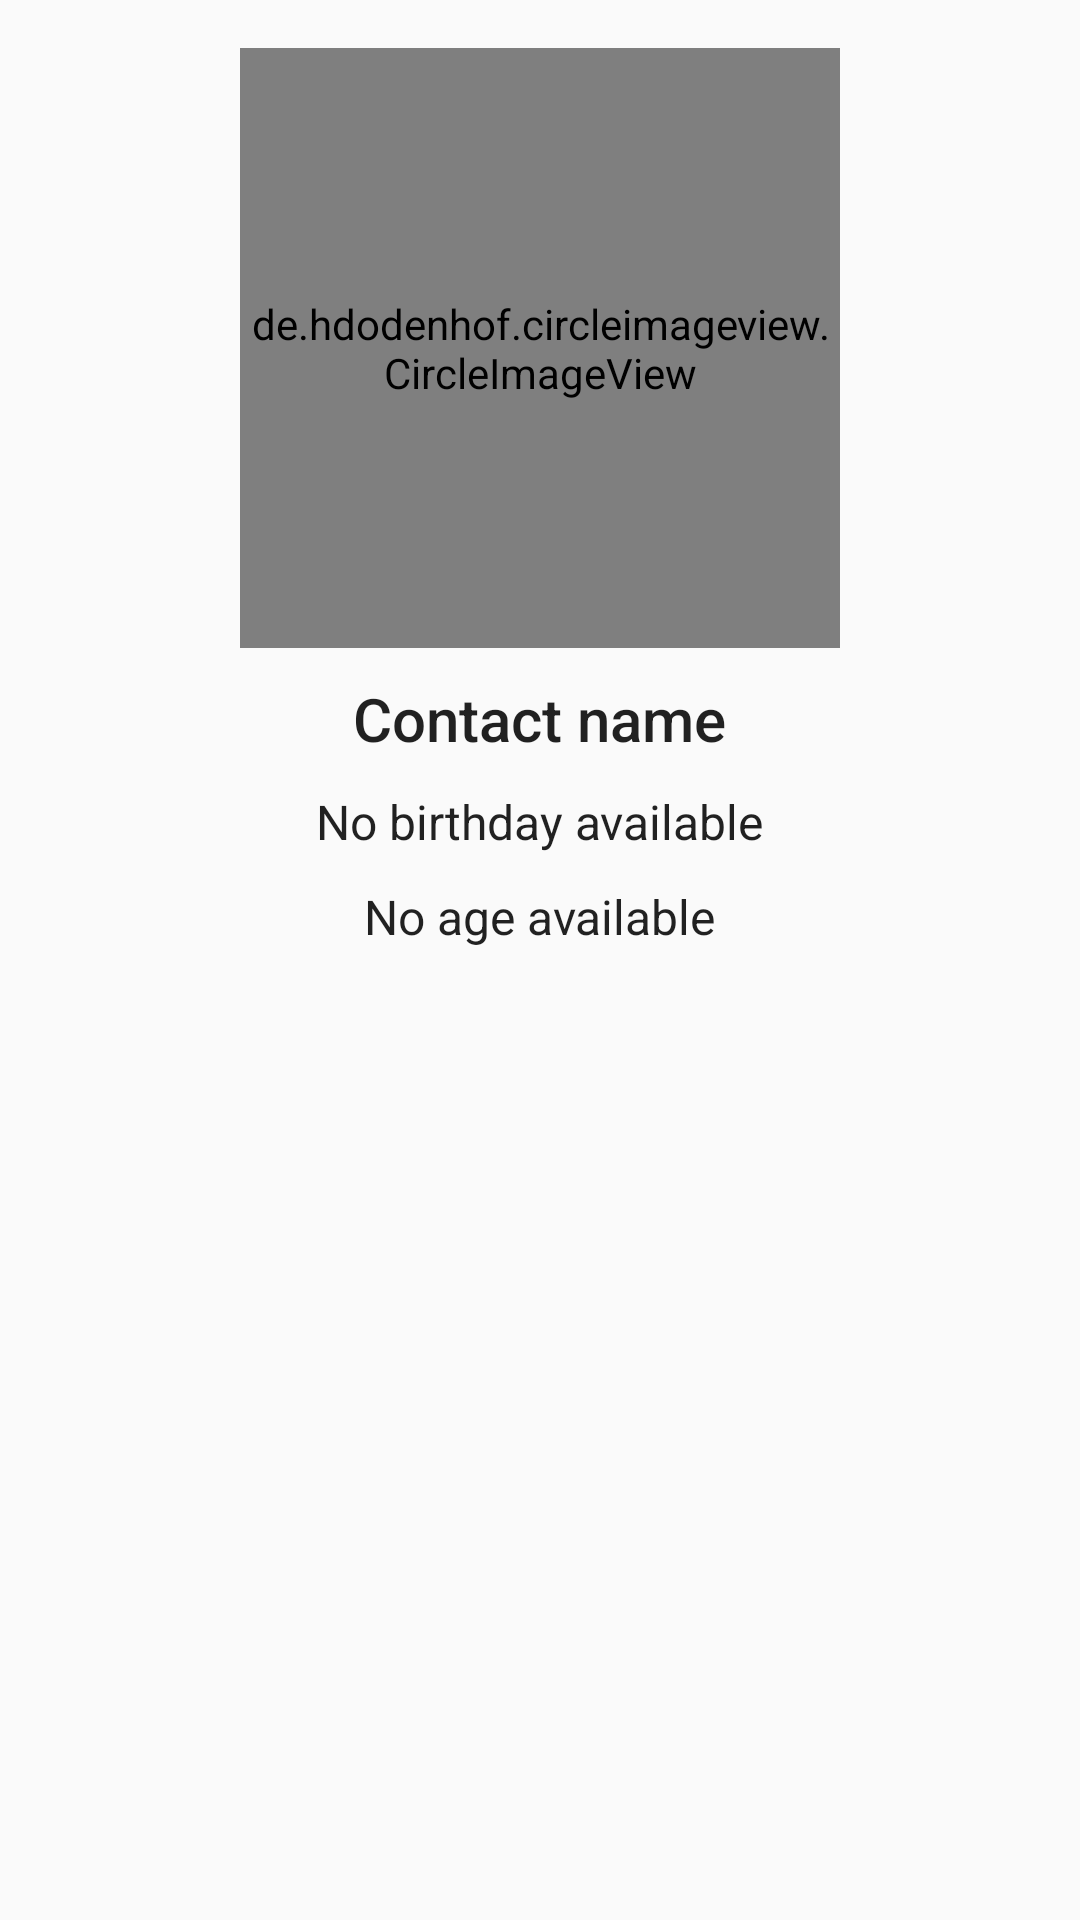

Android layout source for this screen:
<!-- AndroidManifest.xml: application theme AppTheme -->
<!-- res/layout/fragment_contact_detail.xml -->
<?xml version="1.0" encoding="utf-8"?>
<ScrollView xmlns:android="http://schemas.android.com/apk/res/android"
        android:padding="@dimen/activity_horizontal_margin"
        android:tag="detail"
        android:layout_width="match_parent"
        android:layout_height="match_parent">

    <RelativeLayout
        android:layout_width="match_parent"
        android:layout_height="wrap_content">

        <de.hdodenhof.circleimageview.CircleImageView
            android:id="@+id/contact_detail_image"
            android:layout_width="@dimen/contact_image_size"
            android:layout_height="@dimen/contact_image_size"
            android:layout_centerHorizontal="true"
            android:src="@drawable/profile"/>

        <TextView
            android:id="@+id/contact_detail_name"
            android:layout_below="@+id/contact_detail_image"
            android:layout_centerHorizontal="true"
            android:text="@string/contact_name_caption"
            style="@style/Base.TextAppearance.AppCompat.Title"
            android:layout_marginTop="10dp"
            android:layout_width="wrap_content"
            android:layout_height="wrap_content"/>

        <TextView
            android:id="@+id/contact_detail_birthday"
            android:layout_below="@+id/contact_detail_name"
            android:layout_centerHorizontal="true"
            android:text="@string/no_birthday"
            style="@style/TextAppearance.AppCompat.SearchResult.Subtitle"
            android:layout_marginTop="10dp"
            android:layout_width="wrap_content"
            android:layout_height="wrap_content"/>

        <TextView
            android:id="@+id/contact_detail_age"
            android:layout_below="@+id/contact_detail_birthday"
            android:layout_centerHorizontal="true"
            android:text="@string/no_age"
            style="@style/TextAppearance.AppCompat.SearchResult.Subtitle"
            android:layout_marginTop="10dp"
            android:layout_width="wrap_content"
            android:layout_height="wrap_content"/>


    </RelativeLayout>

</ScrollView>
<!-- resources referenced by this layout -->
<resources>
  <dimen name="activity_horizontal_margin">16dp</dimen>
  <dimen name="contact_image_size">200dp</dimen>
  <!-- drawable profile: jpg bitmap (drawable, 33170 bytes) -->
  <string name="contact_name_caption">Contact name</string>
  <string name="no_age">No age available</string>
  <string name="no_birthday">No birthday available</string>
  <style name="AppTheme" parent="Theme.AppCompat.Light.NoActionBar">
          
          <item name="android:actionBarTheme">@style/ToolbarStyle</item>
          <item name="colorPrimary">@color/colorPrimary</item>
          <item name="colorPrimaryDark">@color/colorPrimaryDark</item>
          <item name="colorAccent">@color/colorAccent</item>
          <item name="android:statusBarColor">@color/colorPrimaryDark</item>
          <item name="android:navigationBarColor">@color/colorNavigationBar</item>
      </style>
  <style name="ToolbarStyle" parent="AppTheme">
          <item name="android:background">@color/colorPrimary</item>
      </style>
  <color name="colorPrimary">#607d8b</color>
  <color name="colorPrimaryDark">#455a64</color>
  <color name="colorAccent">#ffab00</color>
  <color name="colorNavigationBar">#37474f</color>
</resources>
